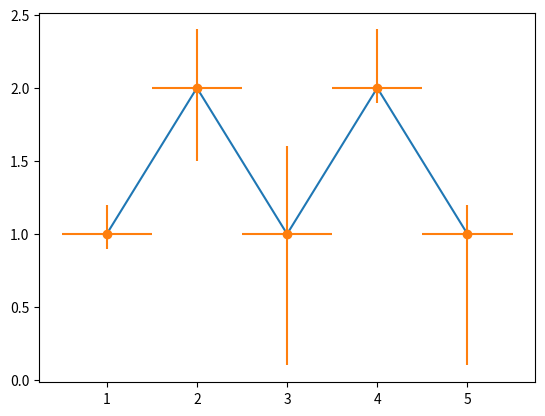

Recreate this plot in Python.
# importing matplotlib 
import matplotlib.pyplot as plt
  
  
# making a simple plot
x =[1, 2, 3, 4, 5]
y =[1, 2, 1, 2, 1]
  
# creating error
y_errormin =[0.1, 0.5, 0.9,
             0.1, 0.9]
y_errormax =[0.2, 0.4, 0.6, 
             0.4, 0.2]
  
x_error = 0.5
y_error =[y_errormin, y_errormax]
  
# ploting graph
plt.plot(x, y)
plt.errorbar(x, y,
             yerr = y_error,
             xerr = x_error, 
             fmt ="o")
plt.show()